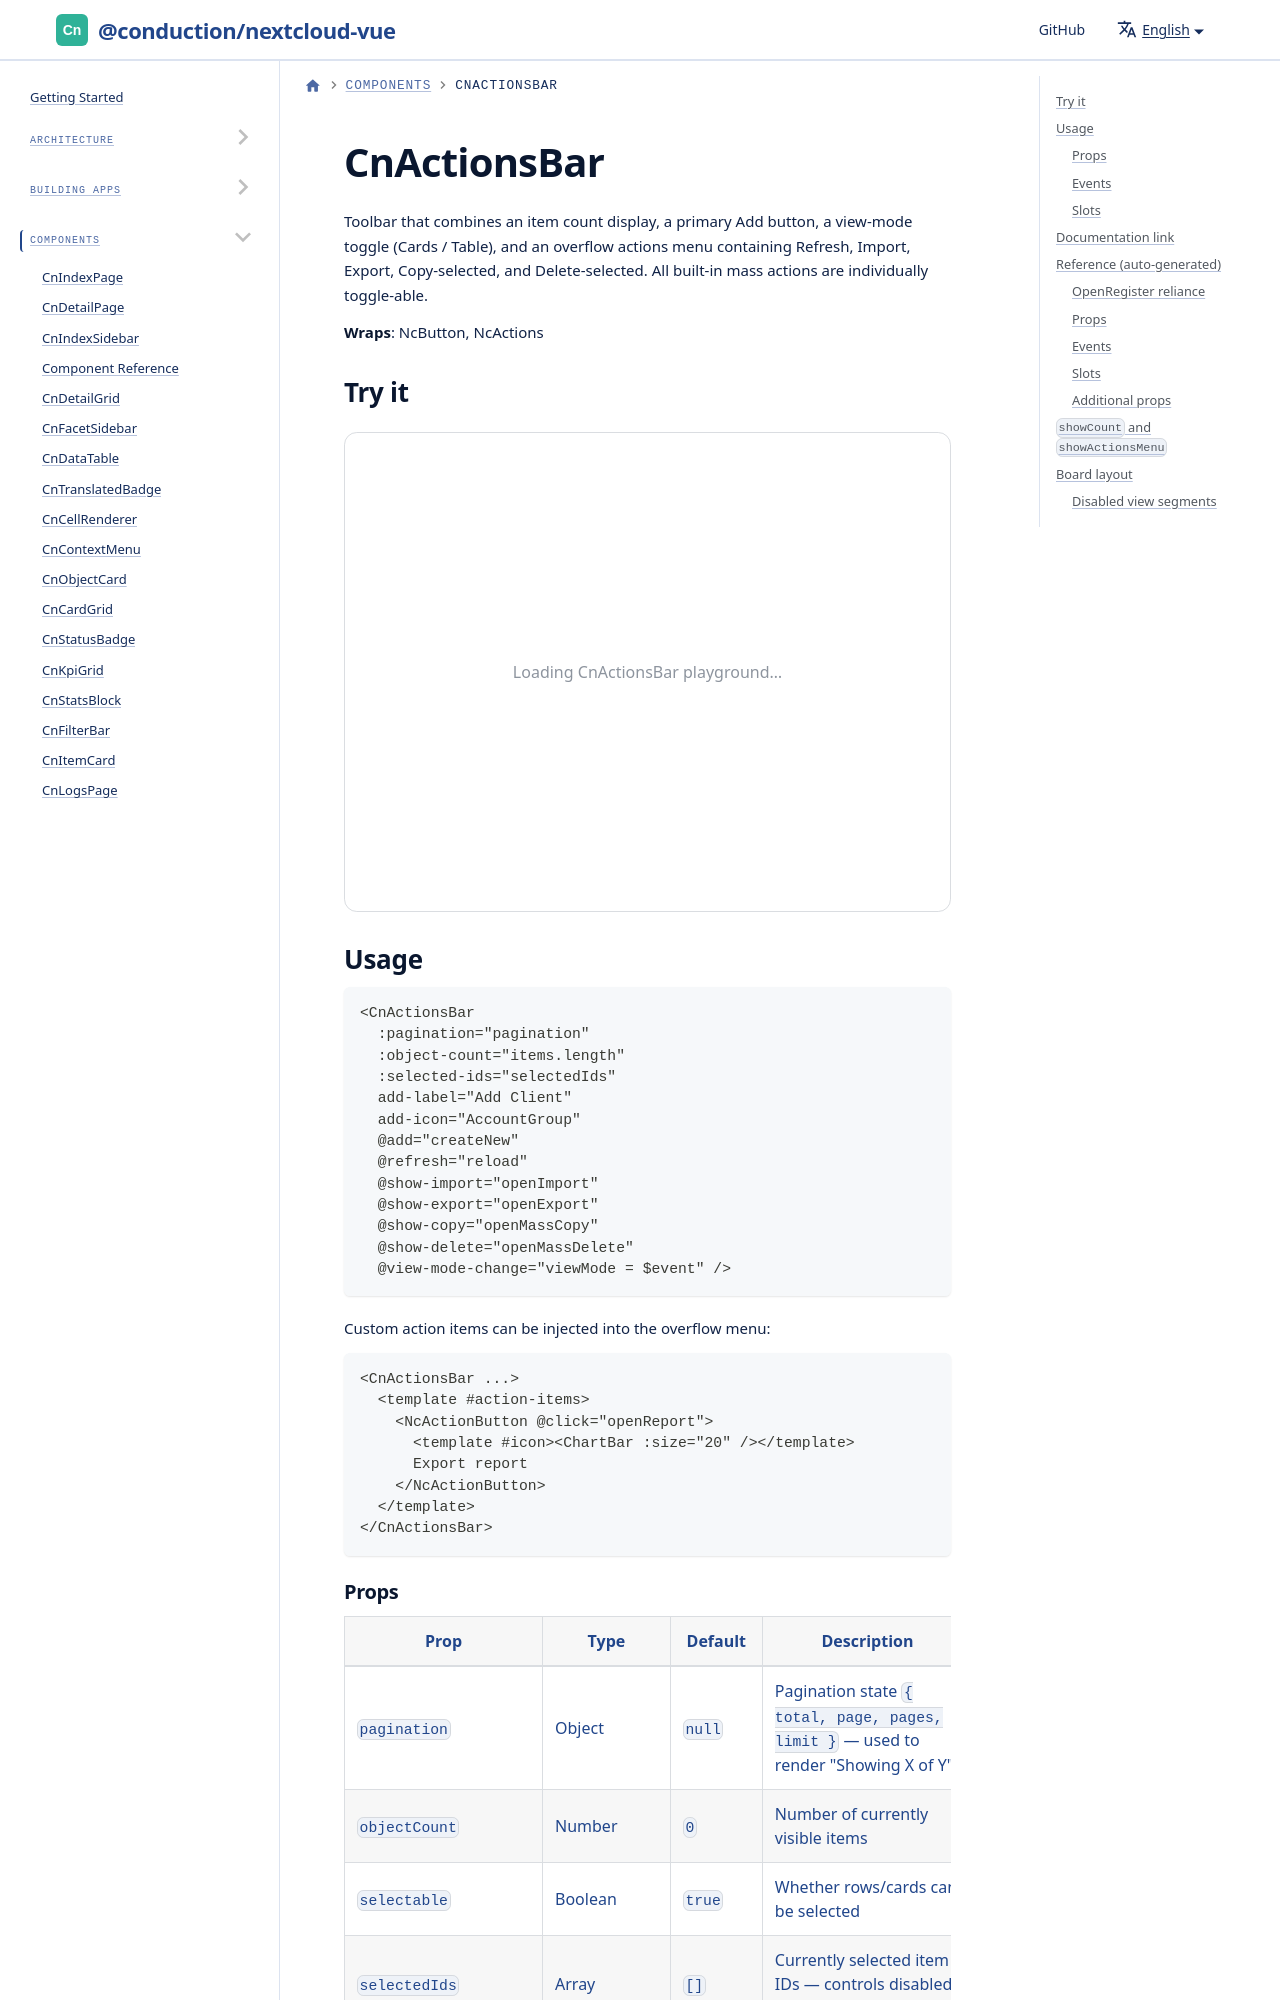

repository: ConductionNL/nextcloud-vue · page: docs/components/cn-actions-bar/index.html · generator: docusaurus

import Playground from '@site/src/components/Playground'
import GeneratedRef from './_generated/CnActionsBar.md'

# CnActionsBar

Toolbar that combines an item count display, a primary Add button, a view-mode toggle (Cards / Table), and an overflow actions menu containing Refresh, Import, Export, Copy-selected, and Delete-selected. All built-in mass actions are individually toggle-able.

**Wraps**: NcButton, NcActions

## Try it

<Playground component="CnActionsBar" />
